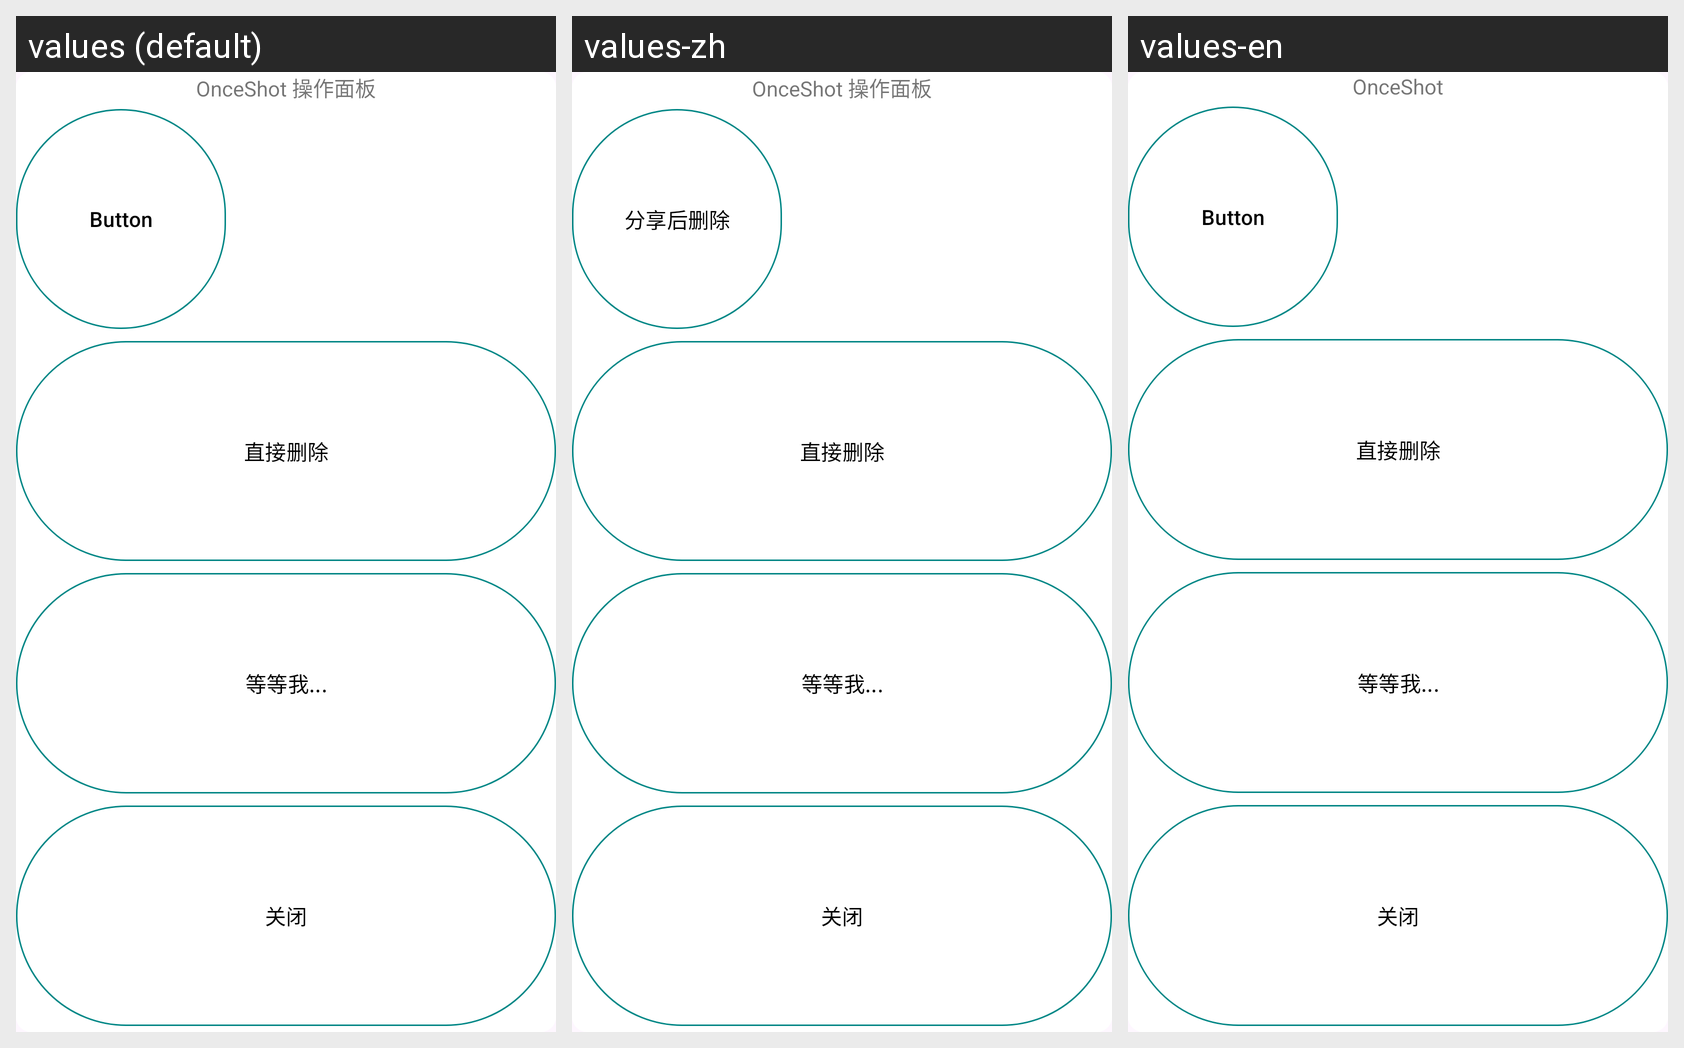

Strings drawn on this Android screen and how each of the app's shown locales translates them:
Android screen res/layout/activity_floating_dialog.xml rendered under 3 locales, left to right: values (default), values-zh, values-en. Device: Nexus 5 (rendered at 1080×1920; each locale shown at half size, 540×960, under a caption strip naming it); theme Theme.Material3.DayNight.NoActionBar.
Strings drawn on this screen, with the default value and each locale's value (text and hints the layout hard-codes, and strings that could not be matched under every locale, appear in the picture but are not listed):

floatingdialog_OnceShot
  values: OnceShot 操作面板
  values-zh: OnceShot 操作面板
  values-en: OnceShot

floatingdialog_DeleteAfterShare
  values: Button
  values-zh: 分享后删除
  values-en: Button

floatingdialog_Delete
  values: 直接删除
  values-zh: 直接删除
  values-en: 直接删除

floatingdialog_Waiting
  values: 等等我...
  values-zh: 等等我...
  values-en: 等等我...

floatingdialog_btn_close
  values: 关闭
  values-zh: 关闭
  values-en: 关闭
